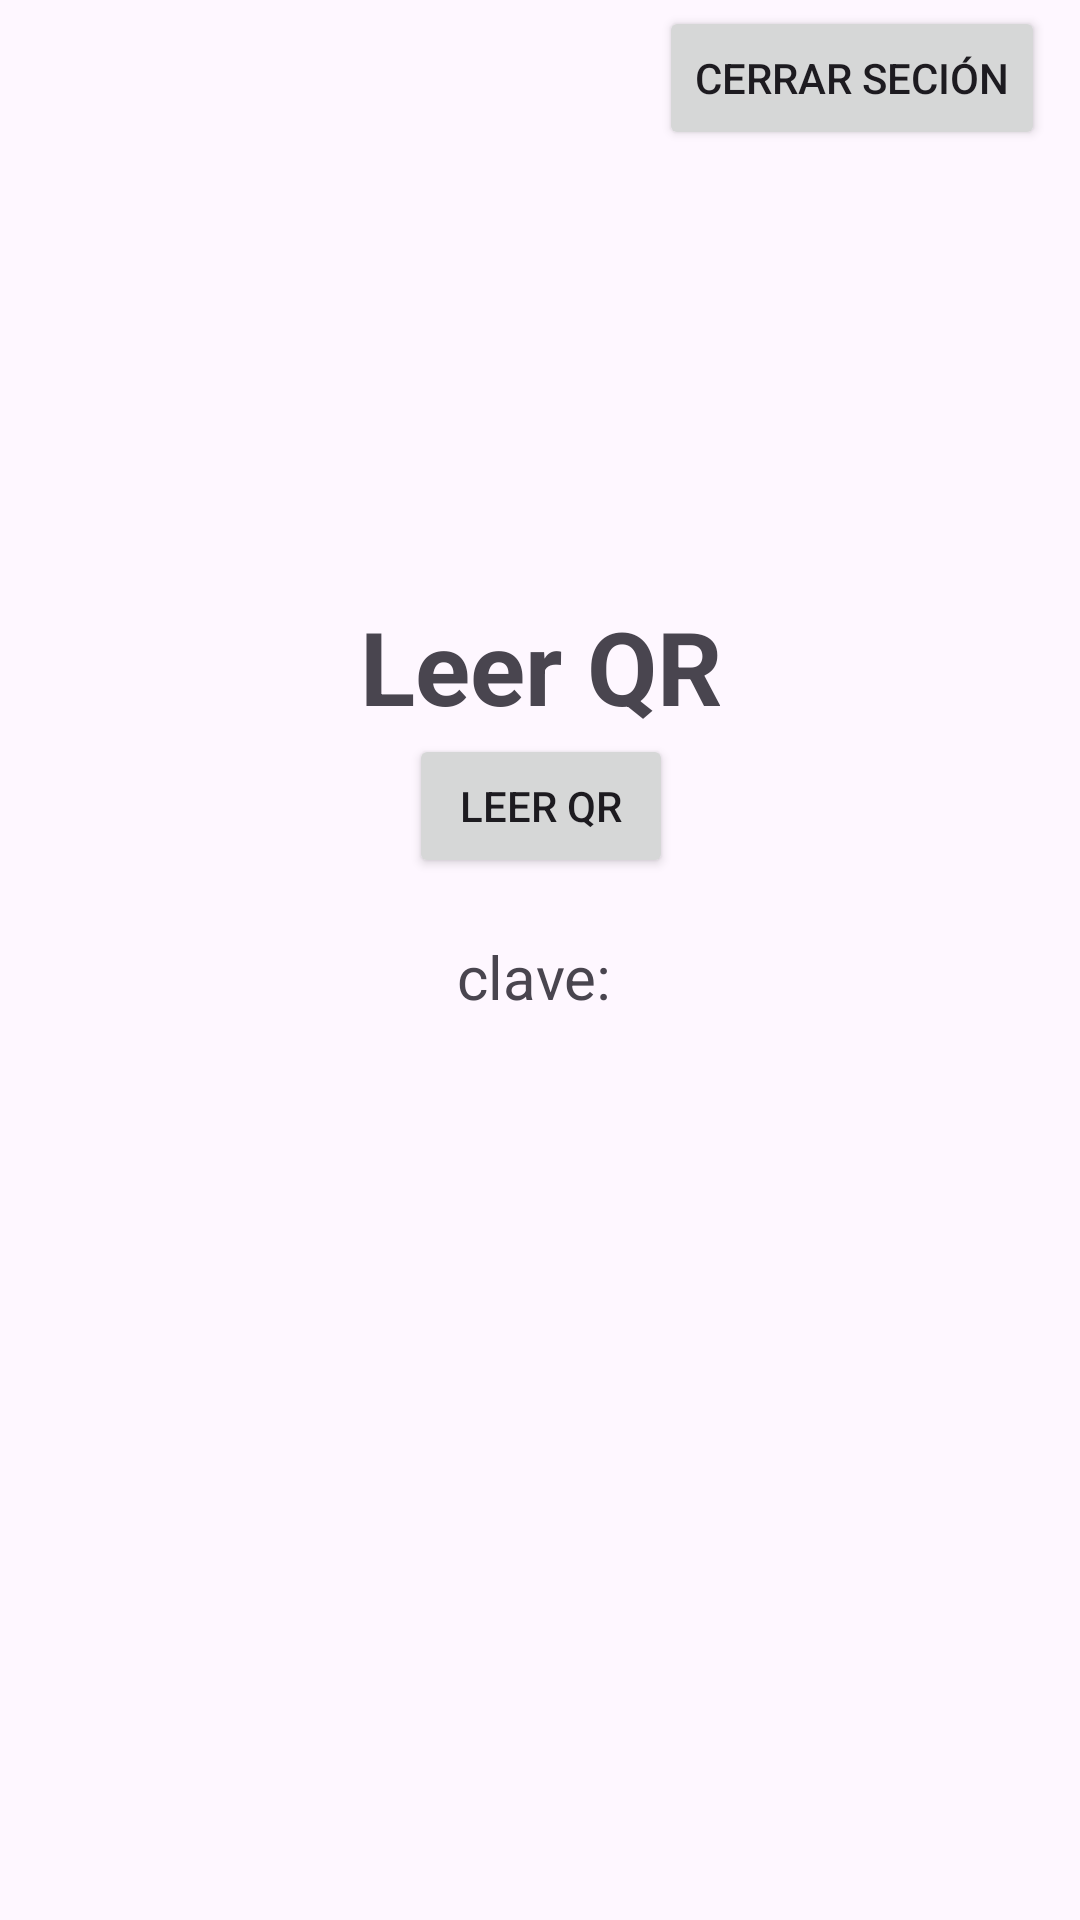

Write the Android layout XML for this screen, with the resource values it uses.
<!-- AndroidManifest.xml: application theme Theme.Hardware -->
<!-- res/layout/activity_principal.xml -->
<?xml version="1.0" encoding="utf-8"?>
<androidx.constraintlayout.widget.ConstraintLayout xmlns:android="http://schemas.android.com/apk/res/android"
    xmlns:app="http://schemas.android.com/apk/res-auto"
    xmlns:tools="http://schemas.android.com/tools"
    android:layout_width="match_parent"
    android:layout_height="match_parent"
    tools:context=".principal">

    <LinearLayout
        android:id="@+id/linearLayout"
        android:layout_width="409dp"
        android:layout_height="531dp"
        android:gravity="center|center_vertical"
        android:orientation="vertical"
        app:layout_constraintBottom_toBottomOf="parent"
        app:layout_constraintEnd_toEndOf="parent"
        app:layout_constraintStart_toStartOf="parent"
        app:layout_constraintTop_toTopOf="parent">

        <TextView
            android:id="@+id/textView2"
            android:layout_width="wrap_content"
            android:layout_height="wrap_content"
            android:text="Leer QR"
            android:textSize="34sp"
            android:textStyle="bold" />

        <Button
            android:id="@+id/cuerre"
            android:layout_width="wrap_content"
            android:layout_height="wrap_content"
            android:text="Leer Qr" />

        <TextView
            android:id="@+id/textclave"
            android:layout_width="280dp"
            android:layout_height="66dp"
            android:gravity="center"
            android:text="clave: "
            android:textSize="20sp" />

        <TextView
            android:id="@+id/mensaje"
            android:layout_width="305dp"
            android:layout_height="82dp"
            android:gravity="center"
            android:textSize="16sp" />

    </LinearLayout>

    <Button
        android:id="@+id/logout"
        android:layout_width="wrap_content"
        android:layout_height="wrap_content"
        android:text="Cerrar Seción"
        android:textColorHighlight="#4CAF50"
        android:textColorLink="#4CAF50"
        app:layout_constraintBottom_toTopOf="@+id/linearLayout"
        app:layout_constraintEnd_toEndOf="parent"
        app:layout_constraintHorizontal_bias="0.95"
        app:layout_constraintStart_toStartOf="parent"
        app:layout_constraintTop_toTopOf="parent"
        app:layout_constraintVertical_bias="0.307"
        app:strokeColor="#4CAF50" />
</androidx.constraintlayout.widget.ConstraintLayout>
<!-- resources referenced by this layout -->
<resources>
  <style name="Theme.Hardware" parent="Base.Theme.Hardware" />
  <style name="Base.Theme.Hardware" parent="Theme.Material3.DayNight.NoActionBar">
          
          
      </style>
</resources>
